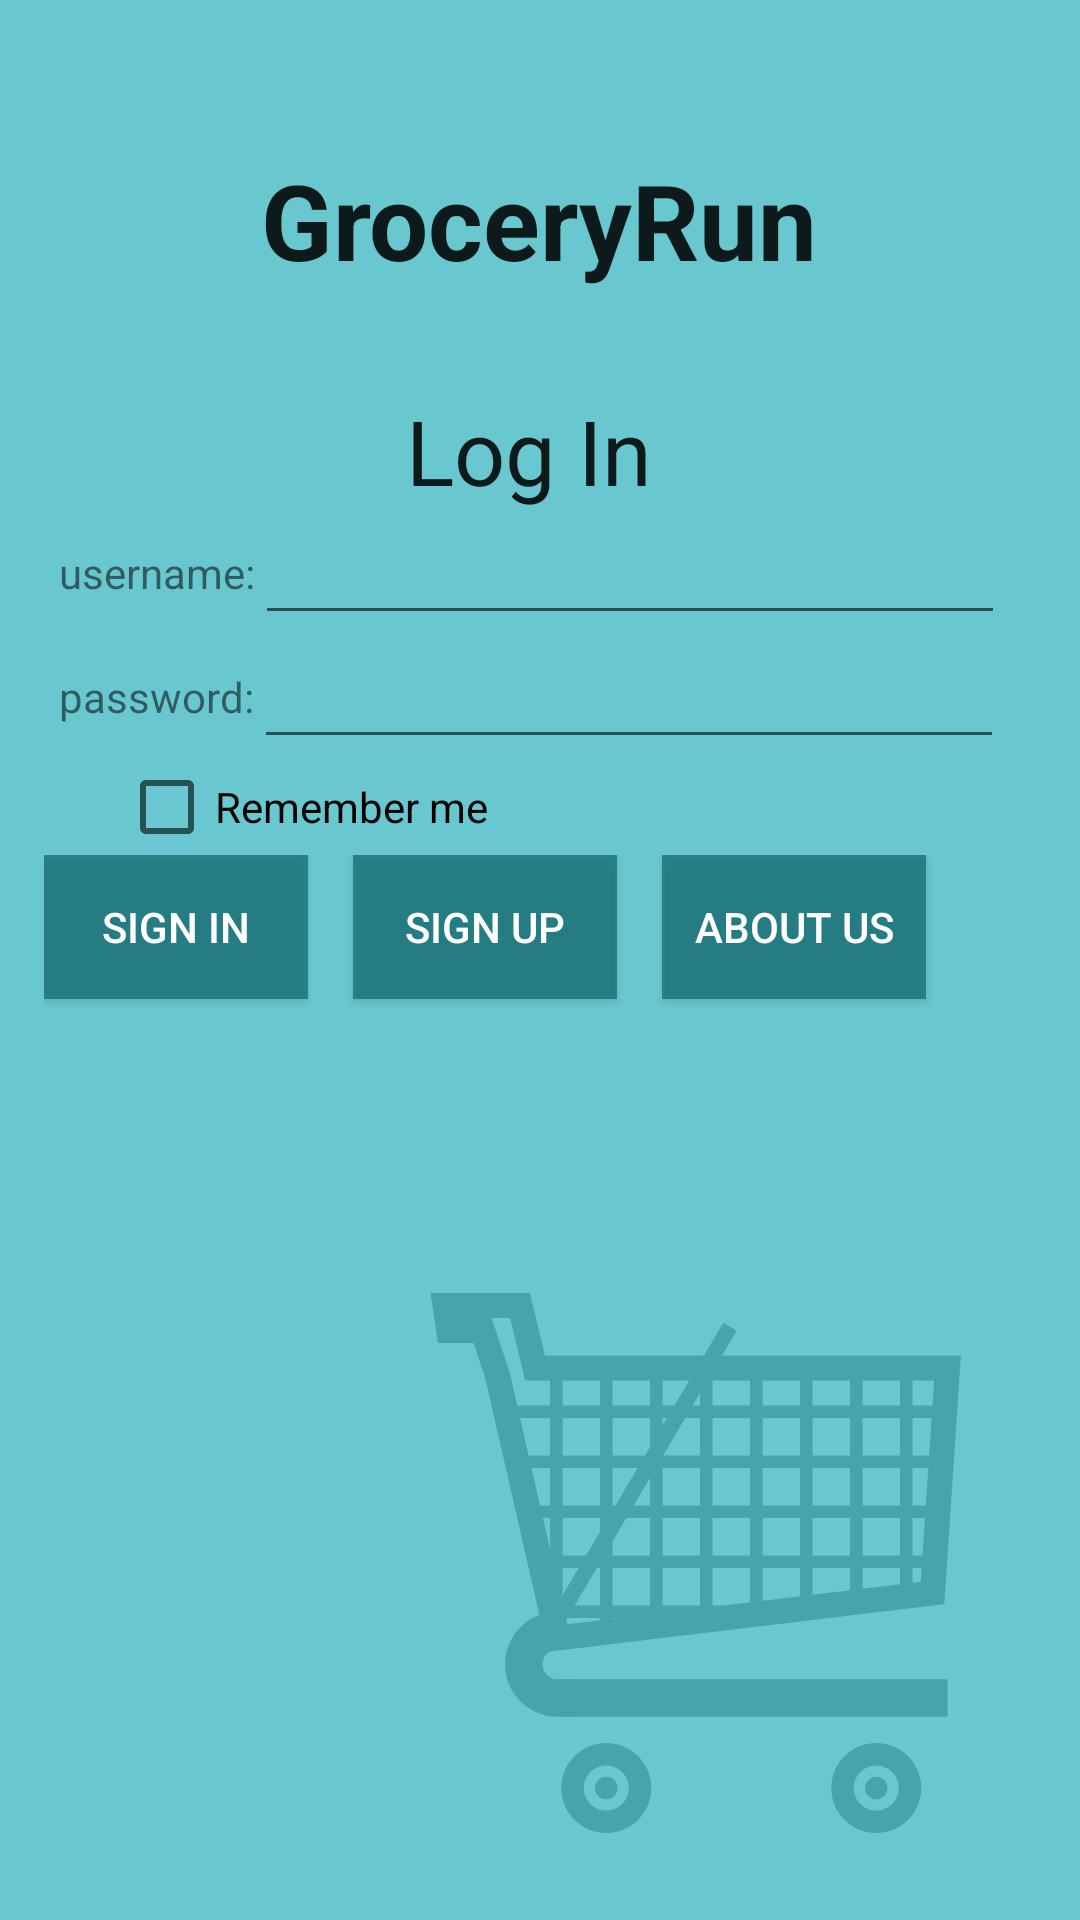

Produce the Android XML layout that renders to this screen, including the resource entries it uses.
<!-- AndroidManifest.xml: application theme AppTheme.NoActionBar -->
<!-- res/layout/content_sign_in.xml -->
<?xml version="1.0" encoding="utf-8"?>
<RelativeLayout xmlns:android="http://schemas.android.com/apk/res/android"
    xmlns:app="http://schemas.android.com/apk/res-auto"
    xmlns:tools="http://schemas.android.com/tools"
    android:layout_width="match_parent"
    android:layout_height="match_parent"
    android:paddingBottom="@dimen/activity_vertical_margin"
    android:paddingLeft="@dimen/activity_horizontal_margin"
    android:paddingRight="@dimen/activity_horizontal_margin"
    android:paddingTop="@dimen/activity_vertical_margin"
    app:layout_behavior="@string/appbar_scrolling_view_behavior"
    tools:context="com.cs465.groceryrun.groceryrun.SignIn"
    tools:showIn="@layout/activity_sign_in"
    android:background="@mipmap/background2">

    <LinearLayout
        android:orientation="vertical"
        android:layout_width="match_parent"
        android:layout_height="match_parent"
        android:background="#c43cb8c1">
    </LinearLayout>

    <LinearLayout
        android:orientation="vertical"
        android:layout_width="match_parent"
        android:layout_height="match_parent"
        android:layout_alignParentEnd="false"
        android:layout_alignParentRight="false">

        <LinearLayout
            android:orientation="vertical"
            android:layout_width="match_parent"
            android:layout_height="100dp"
            android:paddingTop="50dp">

            <TextView
                android:layout_width="wrap_content"
                android:layout_height="wrap_content"
                android:textAppearance="?android:attr/textAppearanceLarge"
                android:text="GroceryRun"
                android:id="@+id/textView"
                android:textSize="35sp"
                android:textStyle="bold"
                android:layout_gravity="center_horizontal" />
        </LinearLayout>

        <LinearLayout
            android:orientation="vertical"
            android:layout_width="match_parent"
            android:layout_height="300dp"
            android:paddingTop="30dp">

            <TextView
                android:layout_width="match_parent"
                android:layout_height="wrap_content"
                android:textAppearance="?android:attr/textAppearanceLarge"
                android:text="Log In "
                android:id="@+id/textView3"
                android:gravity="center_horizontal"
                android:textSize="30sp" />

            <LinearLayout
                android:orientation="horizontal"
                android:layout_width="match_parent"
                android:layout_height="wrap_content"
                android:paddingLeft="20dp" >

                <TextView
                    android:layout_width="wrap_content"
                    android:layout_height="match_parent"
                    android:textAppearance="?android:attr/textAppearanceSmall"
                    android:text="username:"
                    android:id="@+id/textView10"
                    android:gravity="center_vertical" />

                <EditText
                    android:layout_width="250dp"
                    android:layout_height="wrap_content"
                    android:id="@+id/editText2" />
            </LinearLayout>

            <LinearLayout
                android:orientation="horizontal"
                android:layout_width="match_parent"
                android:layout_height="wrap_content"
                android:paddingLeft="20dp">

                <TextView
                    android:layout_width="wrap_content"
                    android:layout_height="match_parent"
                    android:textAppearance="?android:attr/textAppearanceSmall"
                    android:text="password:"
                    android:id="@+id/textView2"
                    android:gravity="center_vertical" />

                <EditText
                    android:layout_width="250dp"
                    android:layout_height="wrap_content"
                    android:id="@+id/editText" />
            </LinearLayout>

            <LinearLayout
                android:orientation="horizontal"
                android:layout_width="match_parent"
                android:layout_height="wrap_content"
                android:paddingLeft="40dp">

                <CheckBox
                    android:layout_width="wrap_content"
                    android:layout_height="wrap_content"
                    android:text="Remember me"
                    android:id="@+id/checkBox"
                    android:checked="false" />
            </LinearLayout>

            <LinearLayout
                android:orientation="horizontal"
                android:layout_width="match_parent"
                android:layout_height="66dp"
                android:paddingLeft="15dp"
                android:gravity="left">

                <Button
                    android:layout_width="wrap_content"
                    android:layout_height="wrap_content"
                    android:text="Sign in"
                    android:id="@+id/button"
                    android:background="#c4177076"
                    android:textColor="#ffffff"
                    android:onClick="login"
                    android:nestedScrollingEnabled="false" />

                <LinearLayout
                    android:orientation="horizontal"
                    android:layout_width="wrap_content"
                    android:layout_height="match_parent"
                    android:paddingLeft="15dp"
                    android:gravity="center"></LinearLayout>

                <Button
                    android:layout_width="wrap_content"
                    android:layout_height="wrap_content"
                    android:text="Sign up"
                    android:id="@+id/button2"
                    android:background="#c4177076"
                    android:textColor="#ffffff"
                    android:onClick="signup" />

                <LinearLayout
                    android:orientation="horizontal"
                    android:layout_width="wrap_content"
                    android:layout_height="match_parent"
                    android:paddingLeft="15dp"
                    android:gravity="right"></LinearLayout>

                <Button
                    android:layout_width="wrap_content"
                    android:layout_height="wrap_content"
                    android:text="About us"
                    android:id="@+id/button3"
                    android:background="#c4177076"
                    android:textColor="#ffffff"
                    android:onClick="info" />

            </LinearLayout>

        </LinearLayout>

        <LinearLayout
            android:orientation="vertical"
            android:layout_width="match_parent"
            android:layout_height="wrap_content"
            android:gravity="bottom"
            android:layout_weight="1"
            android:paddingBottom="30dp">

        </LinearLayout>

    </LinearLayout>

</RelativeLayout>
<!-- res/layout/activity_sign_in.xml (included above) -->
<?xml version="1.0" encoding="utf-8"?>
<android.support.design.widget.CoordinatorLayout xmlns:android="http://schemas.android.com/apk/res/android"
    xmlns:app="http://schemas.android.com/apk/res-auto"
    xmlns:tools="http://schemas.android.com/tools"
    android:layout_width="match_parent"
    android:layout_height="match_parent"
    android:fitsSystemWindows="true"

    tools:context="com.cs465.groceryrun.groceryrun.SignIn">





        <android.support.v7.widget.Toolbar
            android:id="@+id/toolbar"
            android:layout_width="match_parent"
            android:layout_height="?attr/actionBarSize"
            android:background="?attr/colorPrimary"
            app:popupTheme="@style/AppTheme.PopupOverlay" />




    <include layout="@layout/content_sign_in"
        android:layout_height="match_parent"
        android:layout_width="match_parent" />



</android.support.design.widget.CoordinatorLayout>
<!-- resources referenced by this layout -->
<resources>
  <!-- mipmap background2: png bitmap (mipmap-xxxhdpi, 49126 bytes) -->
  <style name="AppTheme.PopupOverlay" parent="ThemeOverlay.AppCompat.Light" />
  <style name="AppTheme.NoActionBar">
          <item name="windowActionBar">false</item>
          <item name="windowNoTitle">true</item>
      </style>
</resources>
